Run: headless pygame with SDL's dummy video driver; simulated clock (each Clock.tick advances the game by its frame time, no real sleeping); random seed 0; keys injected as events and as key.get_pressed() state; no mouse input.
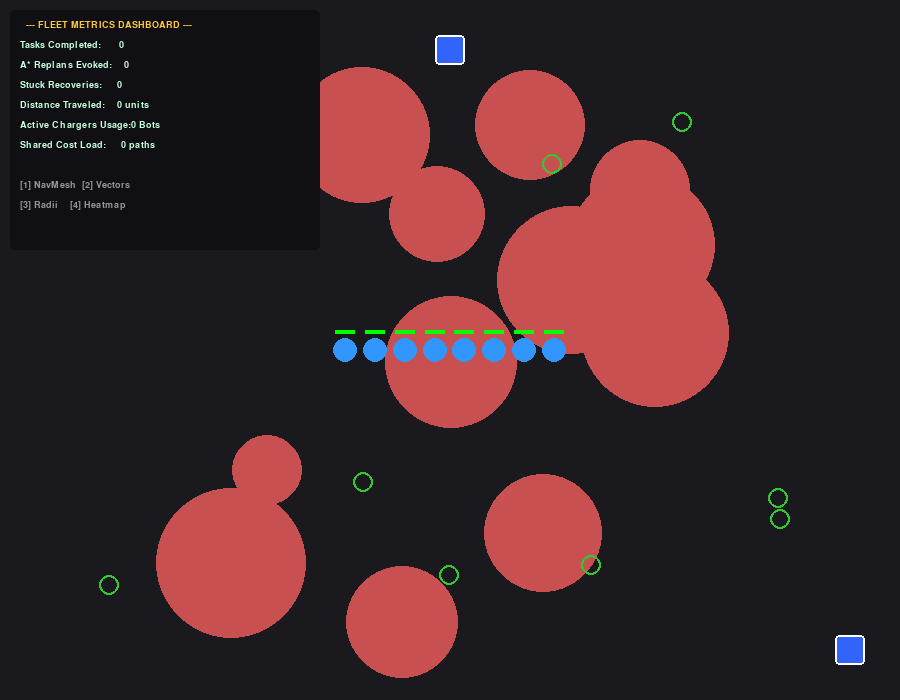
Frame 1 of 4 · flips 1–60 · no input
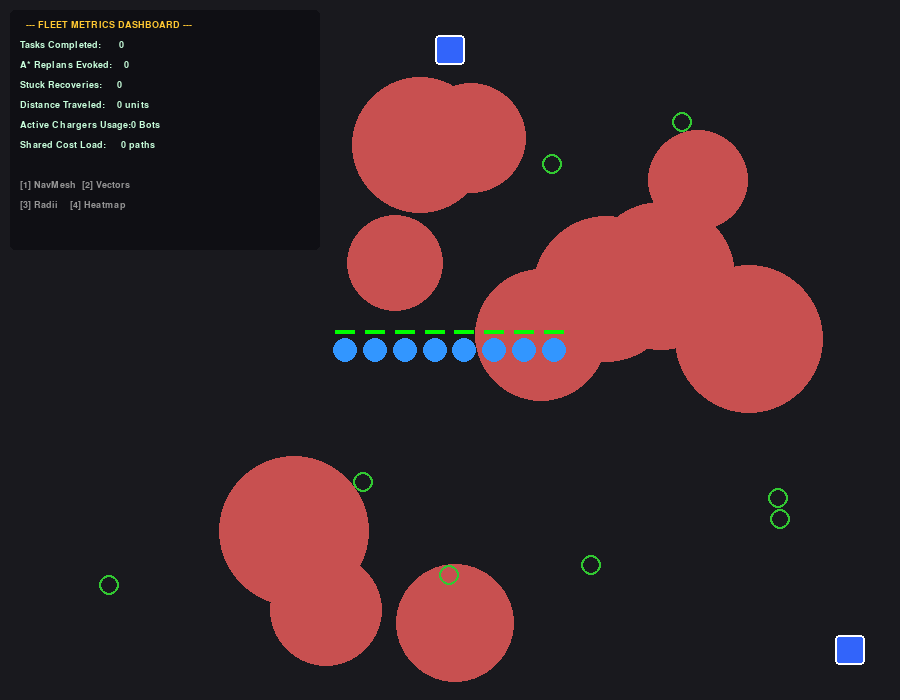
Frame 2 of 4 · flips 61–180 · tapped SPACE, RETURN · held RIGHT (→), D
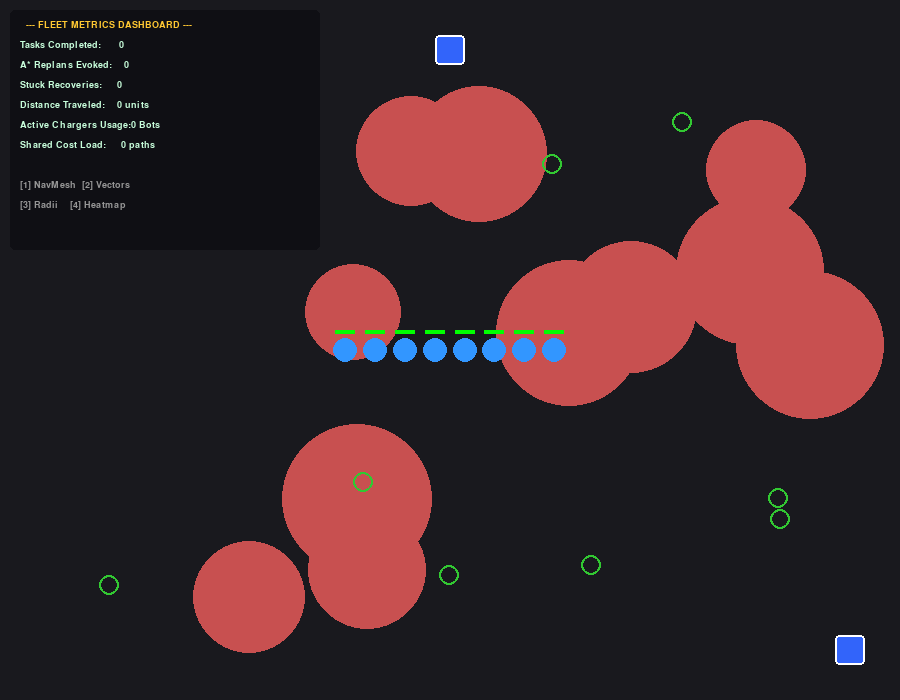
Frame 3 of 4 · flips 181–300 · held DOWN (↓), S
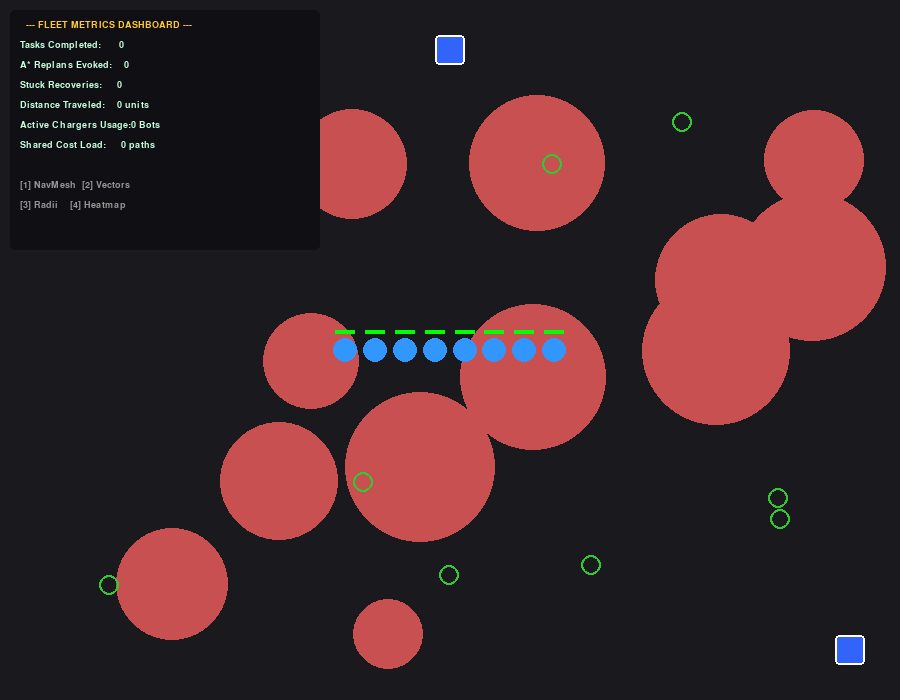
Frame 4 of 4 · flips 301–420 · held LEFT (←), A, UP (↑), W

The pygame program that drew these frames:

import pygame
import random
import math
import heapq
from pygame.math import Vector2

# --- CONFIGURATION ---
WIDTH, HEIGHT = 900, 700
FPS = 60

# --- INTERNAL ENUMS ---
STATE_MOVING = 0
STATE_TASK_COMPLETE = 1
STATE_NO_PATH = 2
STATE_RECHARGING = 3
STATE_IDLE = 4
STATE_STUCK = 5

# Colors
BG_COLOR = (25, 25, 30)
BOT_COLOR = (50, 150, 255)
OBS_COLOR = (200, 80, 80)
WAYPOINT_COLOR = (50, 50, 60)
PATH_COLOR = (255, 255, 0)
TARGET_COLOR = (50, 200, 50)
CHARGER_COLOR = (50, 100, 250)
PANEL_COLOR = (15, 15, 20)

# ----------------------------------------
# 1. SPATIAL HASHING & MATH
# ----------------------------------------
class SpatialHash:
    def __init__(self, cell_size=120):
        self.cell_size = cell_size
        self.grid = {}

    def _get_keys(self, pos, radius):
        min_x = int((pos.x - radius) // self.cell_size)
        max_x = int((pos.x + radius) // self.cell_size)
        min_y = int((pos.y - radius) // self.cell_size)
        max_y = int((pos.y + radius) // self.cell_size)
        return [(x, y) for x in range(min_x, max_x + 1) for y in range(min_y, max_y + 1)]

    def insert(self, item, pos, radius=1):
        for key in self._get_keys(pos, radius):
            if key not in self.grid:
                self.grid[key] = []
            self.grid[key].append(item)

    def query(self, pos, radius):
        results = set()
        for key in self._get_keys(pos, radius):
            if key in self.grid:
                results.update(self.grid[key])
        return results

def line_intersects_circle(p1, p2, center, r):
    d = p2 - p1
    f = p1 - center
    a = d.dot(d)
    b = 2 * f.dot(d)
    c = f.dot(f) - r*r
    
    discriminant = b*b - 4*a*c
    if discriminant < 0: return False
        
    discriminant = math.sqrt(discriminant)
    if a == 0: return False
    t1 = (-b - discriminant) / (2*a)
    t2 = (-b + discriminant) / (2*a)
    return (0 <= t1 <= 1) or (0 <= t2 <= 1)

# ----------------------------------------
# 2. A* PATHFINDING & RESERVATION MAP
# ----------------------------------------
def run_a_star(nodes, start_idx, end_idx, end_pos, obstacles, bot_radius):
    distances = {i: float('inf') for i in nodes}
    distances[start_idx] = 0
    previous = {i: None for i in nodes}
    pq = [(0, start_idx)]
    
    while pq:
        current_f, current_idx = heapq.heappop(pq)
        
        if current_idx == end_idx:
            path = []
            while current_idx is not None:
                path.append(current_idx)
                current_idx = previous[current_idx]
            return path[::-1]
            
        current_dist = distances[current_idx]
            
        for neighbor_idx, baseline_dist in nodes[current_idx]['neighbors']:
            neighbor_pos = nodes[neighbor_idx]["pos"]
            
            blocked = False
            for obs in obstacles:
                if line_intersects_circle(nodes[current_idx]["pos"], neighbor_pos, obs.pos, obs.radius + bot_radius):
                    blocked = True
                    break
            if blocked: continue

            h_n = neighbor_pos.distance_to(end_pos)
            congestion_penalty = nodes[neighbor_idx]["reservations"] * 400 
            distance = current_dist + baseline_dist + congestion_penalty
            
            if distance < distances[neighbor_idx]:
                distances[neighbor_idx] = distance
                previous[neighbor_idx] = current_idx
                f_score = distance + h_n
                heapq.heappush(pq, (f_score, neighbor_idx))
    return None

# ----------------------------------------
# 3. ENTITIES
# ----------------------------------------
class DynamicObstacle:
    def __init__(self, pos, radius):
        self.pos = Vector2(pos)
        self.radius = radius
        self.vel = Vector2(random.uniform(-0.8, 0.8), random.uniform(-0.8, 0.8))

    def update(self):
        self.pos += self.vel
        if self.pos.x - self.radius < 0 or self.pos.x + self.radius > WIDTH: self.vel.x *= -1
        if self.pos.y - self.radius < 0 or self.pos.y + self.radius > HEIGHT: self.vel.y *= -1

class Bot:
    def __init__(self, id, pos):
        self.id = id
        self.pos = Vector2(pos)
        self.radius = 12
        self.speed = 3.5
        
        # --- STATE AND LOGISTICS ---
        self.state = STATE_IDLE
        self.battery = 100.0
        self.recent_replans = 0
        self.frames_idle = 0
        self.pos_history = []
        
        self.target = None
        self.path_nodes = []
        self.path_vecs = []
        self.nav_nodes_ref = None 
        
    def set_target(self, target_vec, nav_graph, obstacles, new_state=STATE_MOVING):
        self.target = target_vec
        self.nav_nodes_ref = nav_graph
        self.state = new_state
        self.recent_replans = 0
        self.calculate_path(nav_graph, obstacles)
        
    def calculate_path(self, nav_graph, obstacles):
        for nid in self.path_nodes:
            if str(nid).isdigit() and nid in nav_graph:
                nav_graph[nid]["reservations"] = max(0, nav_graph[nid]["reservations"] - 1)

        temp_nodes = {k: {"pos": v["pos"], "neighbors": list(v["neighbors"]), "reservations": v["reservations"]} for k, v in nav_graph.items()}
        start_id = "S"
        end_id = "E"
        temp_nodes[start_id] = {"pos": self.pos, "neighbors": [], "reservations": 0}
        temp_nodes[end_id] = {"pos": self.target, "neighbors": [], "reservations": 0}
        
        for nid, node in nav_graph.items():
            if not any(line_intersects_circle(self.pos, node["pos"], obs.pos, obs.radius + self.radius) for obs in obstacles):
                temp_nodes[start_id]["neighbors"].append((nid, self.pos.distance_to(node["pos"])))
            if not any(line_intersects_circle(self.target, node["pos"], obs.pos, obs.radius + self.radius) for obs in obstacles):
                temp_nodes[nid]["neighbors"].append((end_id, self.target.distance_to(node["pos"])))

        route = run_a_star(temp_nodes, start_id, end_id, self.target, obstacles, self.radius)
        if route:
            self.path_nodes = route[1:-1]
            self.path_vecs = [temp_nodes[r]["pos"] for r in route[1:]]
            for nid in self.path_nodes:
                nav_graph[nid]["reservations"] += 1
        else:
            self.path_vecs = []
            self.path_nodes = []
            
        self.recent_replans += 1

    def update(self, obstacles, metrics, chargers):
        # 1. BATTERY DRAINAGE LOGIC
        if self.state in [STATE_MOVING, STATE_RECHARGING] and len(self.path_vecs) > 0:
            self.battery -= 0.05
        
        # 2. EMERGENCY CHARGING ROUTER
        if self.battery <= 20.0 and self.state == STATE_MOVING:
            # Abandon job to survive!
            closest_charger = min(chargers, key=lambda c: self.pos.distance_to(c))
            self.set_target(closest_charger, self.nav_nodes_ref, obstacles, new_state=STATE_RECHARGING)
            
        # 3. IDLING/CHARGING LOGIC
        if not self.path_vecs: 
            if self.state == STATE_RECHARGING:
                self.battery = min(100.0, self.battery + 1.0) # Docked, charging very fast
                if self.battery >= 100.0:
                    return STATE_IDLE # Done charging, needs a new job
                return STATE_RECHARGING
            return STATE_NO_PATH if self.target else STATE_IDLE 
            
        # 4. STUCK DETECTION LOGIC (Warehouse fail-safe)
        self.pos_history.append(Vector2(self.pos))
        if len(self.pos_history) > 60:
            self.pos_history.pop(0)
            
        # If we barely moved over 60 frames OR we replanned completely out of control
        if len(self.pos_history) == 60:
            dist_moved = self.pos.distance_to(self.pos_history[0])
            if dist_moved < 5.0 or self.recent_replans > 8:
                self.pos_history.clear()
                self.recent_replans = 0
                return STATE_STUCK  # Fire the fail-safe
        
        # 5. PREDICTIVE TRAJECTORY AVOIDANCE
        next_wp = self.path_vecs[0]
        future_blocked = False
        for obs in obstacles:
            projected_obs = obs.pos + (obs.vel * 40)
            if line_intersects_circle(self.pos, next_wp, projected_obs, obs.radius + self.radius):
                future_blocked = True
                break
                
        if future_blocked:
            metrics["replans"] += 1
            self.calculate_path(self.nav_nodes_ref, obstacles)
            if not self.path_vecs: return STATE_NO_PATH
            next_wp = self.path_vecs[0]

        # 6. PHYSICAL MOVEMENT
        vec_to_wp = next_wp - self.pos
        dist = vec_to_wp.length()
        drift = Vector2(random.uniform(-0.4, 0.4), random.uniform(-0.4, 0.4))
        
        if dist < self.speed:
            self.pos = next_wp
            self.path_vecs.pop(0)
            if self.path_nodes:
                passed_nid = self.path_nodes.pop(0)
                if passed_nid in self.nav_nodes_ref:
                    self.nav_nodes_ref[passed_nid]["reservations"] = max(0, self.nav_nodes_ref[passed_nid]["reservations"] - 1)
                    
            if not self.path_vecs:
                if self.state == STATE_RECHARGING:
                    return STATE_RECHARGING # Just arrived at docking station
                return STATE_TASK_COMPLETE
        else:
            move_vec = (vec_to_wp.normalize() * self.speed) + drift
            self.pos += move_vec
            metrics["distance_travelled"] += move_vec.length()
            
        return self.state

# ----------------------------------------
# 4. ENVIRONMENT & TASK MANAGER 
# ----------------------------------------
class SwarmSimulator:
    def __init__(self):
        self.obstacles = []
        self.nav_nodes = {}
        self.chargers = [Vector2(50, 50), Vector2(WIDTH-50, HEIGHT-50), Vector2(WIDTH//2, 50)]
        self.spatial_hash = SpatialHash(cell_size=150)
        self.bots = [Bot(i, Vector2(WIDTH//2, HEIGHT//2)) for i in range(8)]
        
        self.metrics = {
            "tasks_completed": 0,
            "replans": 0,
            "stuck_recoveries": 0,
            "collisions_prevented": 0,
            "distance_travelled": 0.0
        }
        
        self.show_prm = False
        self.show_vectors = True
        self.show_radii = False
        self.show_heatmap = True

        self.setup_random_field()
        for bot in self.bots:
            self.assign_new_task(bot)
            
    def assign_new_task(self, bot):
        tgt = Vector2(random.randint(100, WIDTH-100), random.randint(100, HEIGHT-100))
        bot.set_target(tgt, self.nav_nodes, self.obstacles, new_state=STATE_MOVING)

    def setup_random_field(self):
        for _ in range(12):
            r = random.randint(35, 75)
            pos = (random.randint(200, WIDTH-200), random.randint(r, HEIGHT-r))
            self.obstacles.append(DynamicObstacle(pos, r))
                    
        valid_points = []
        for _ in range(700): 
            pt = Vector2(random.randint(20, WIDTH-20), random.randint(20, HEIGHT-20))
            if all(pt.distance_to(obs.pos) > obs.radius + 15 for obs in self.obstacles):
                valid_points.append(pt)
                self.spatial_hash.insert(len(valid_points)-1, pt, 0)
                
        for i, p1 in enumerate(valid_points):
            neighbors = []
            nearby_indices = self.spatial_hash.query(p1, 130)
            
            for j in nearby_indices:
                if i == j: continue
                p2 = valid_points[j]
                dist = p1.distance_to(p2)
                if dist < 120: 
                    if not any(line_intersects_circle(p1, p2, obs.pos, obs.radius + 15) for obs in self.obstacles):
                        neighbors.append((j, dist))
            self.nav_nodes[i] = {"pos": p1, "neighbors": neighbors, "reservations": 0}

    def resolve_bot_collisions(self):
        for i, b1 in enumerate(self.bots):
            for b2 in self.bots[i+1:]:
                dist = b1.pos.distance_to(b2.pos)
                min_dist = b1.radius + b2.radius + 6 
                if dist < min_dist:
                    self.metrics["collisions_prevented"] += 1
                    overlap = min_dist - dist
                    push_dir = Vector2(1,0) if dist == 0 else (b1.pos - b2.pos).normalize()
                    b1.pos += push_dir * (overlap / 2)
                    b2.pos -= push_dir * (overlap / 2)

    def draw_dashboard(self, surface):
        pygame.draw.rect(surface, PANEL_COLOR, (10, 10, 310, 240), border_radius=5)
        font = pygame.font.SysFont("consolas", 14)
        
        charging_cnt = sum(1 for b in self.bots if b.state == STATE_RECHARGING)
        
        stats = [
            "  --- FLEET METRICS DASHBOARD ---",
            f"Tasks Completed:      {self.metrics['tasks_completed']}",
            f"A* Replans Evoked:    {self.metrics['replans']}",
            f"Stuck Recoveries:     {self.metrics['stuck_recoveries']}",
            f"Distance Traveled:    {int(self.metrics['distance_travelled'])} units",
            f"Active Chargers Usage:{charging_cnt} Bots",
            f"Shared Cost Load:     {sum(1 for n in self.nav_nodes.values() if n['reservations']>0)} paths",
            "",
            "[1] NavMesh  [2] Vectors",
            "[3] Radii    [4] Heatmap"
        ]
        
        y = 20
        for line in stats:
            text = font.render(line, True, (200, 255, 220))
            if "---" in line: text = font.render(line, True, (255, 200, 50))
            if "[" in line: text = font.render(line, True, (150, 150, 150))
            if "Stuck Recoveries" in line and self.metrics["stuck_recoveries"] > 0: text = font.render(line, True, (255, 100, 100))
            surface.blit(text, (20, y))
            y += 20

    def draw(self, surface):
        surface.fill(BG_COLOR)
        
        if self.show_prm:
            for nid, node in self.nav_nodes.items():
                p1 = node["pos"]
                for neighbor_id, dist in node["neighbors"]:
                    p2 = self.nav_nodes[neighbor_id]["pos"]
                    pygame.draw.line(surface, WAYPOINT_COLOR, (p1.x, p1.y), (p2.x, p2.y), 1)
        
        if self.show_heatmap:
            for nid, node in self.nav_nodes.items():
                res = node["reservations"]
                if res > 0:
                    rad = 8 + (res * 5)
                    color = (min(255, 30 + res*60), 40, 40)
                    pygame.draw.circle(surface, color, (int(node["pos"].x), int(node["pos"].y)), rad, 0)

        # Draw Chargers
        for char in self.chargers:
            pygame.draw.rect(surface, CHARGER_COLOR, (int(char.x-15), int(char.y-15), 30, 30), border_radius=4)
            pygame.draw.rect(surface, (255,255,255), (int(char.x-15), int(char.y-15), 30, 30), 2, border_radius=4)

        for obs in self.obstacles:
            pygame.draw.circle(surface, OBS_COLOR, (int(obs.pos.x), int(obs.pos.y)), int(obs.radius))
            
        for bot in self.bots:
            # Draw bot logic rendering
            bot_color = BOT_COLOR
            if bot.state == STATE_RECHARGING: bot_color = (255, 255, 0) # Flash yellow if trying to charge
            
            if bot.target and bot.state == STATE_MOVING:
                pygame.draw.circle(surface, TARGET_COLOR, (int(bot.target.x), int(bot.target.y)), 10, 2)
                if len(bot.path_vecs) > 0:
                    pts = [bot.pos] + bot.path_vecs
                    pygame.draw.lines(surface, PATH_COLOR, False, [(p.x, p.y) for p in pts], 2)
                    
            if self.show_radii:
                pygame.draw.circle(surface, (255,255,255), (int(bot.pos.x), int(bot.pos.y)), int(bot.radius + 6), 1)

            pygame.draw.circle(surface, bot_color, (int(bot.pos.x), int(bot.pos.y)), int(bot.radius))
            
            # Draw battery bar
            bat_pct = bot.battery / 100.0
            pygame.draw.rect(surface, (255,0,0), (int(bot.pos.x)-10, int(bot.pos.y)-20, 20, 4))
            pygame.draw.rect(surface, (0,255,0), (int(bot.pos.x)-10, int(bot.pos.y)-20, 20 * bat_pct, 4))

            if self.show_vectors and len(bot.path_vecs) > 0:
                vec = (bot.path_vecs[0] - bot.pos).normalize() * 30
                pygame.draw.line(surface, (0, 255, 255), (bot.pos.x, bot.pos.y), (bot.pos.x + vec.x, bot.pos.y + vec.y), 3)

        self.draw_dashboard(surface)

# ==========================================
# 5. EXECUTION BOOTSTRAP
# ==========================================
if __name__ == "__main__":
    pygame.init()
    screen = pygame.display.set_mode((WIDTH, HEIGHT))
    pygame.display.set_caption("A* Warehouse Simulator - Logistics Edition")
    clock = pygame.time.Clock()
    
    sim = SwarmSimulator()
    running = True

    while running:
        for event in pygame.event.get():
            if event.type == pygame.QUIT:
                running = False
            elif event.type == pygame.KEYDOWN:
                if event.key == pygame.K_1: sim.show_prm = not sim.show_prm
                if event.key == pygame.K_2: sim.show_vectors = not sim.show_vectors
                if event.key == pygame.K_3: sim.show_radii = not sim.show_radii
                if event.key == pygame.K_4: sim.show_heatmap = not sim.show_heatmap

        for obs in sim.obstacles:
            obs.update()
            
        for bot in sim.bots:
            new_state = bot.update(sim.obstacles, sim.metrics, sim.chargers)
            
            if new_state == STATE_TASK_COMPLETE:
                sim.metrics["tasks_completed"] += 1
                sim.assign_new_task(bot)
                
            elif new_state == STATE_STUCK:
                sim.metrics["stuck_recoveries"] += 1
                print(f"[ERROR] Bot {bot.id} stuck. Abandoning task and forcing escape via Replan.")
                sim.assign_new_task(bot)
                
            elif new_state == STATE_IDLE:
                sim.assign_new_task(bot)
            
        sim.resolve_bot_collisions()
            
        sim.draw(screen)
        pygame.display.flip()
        clock.tick(FPS)

    pygame.quit()
